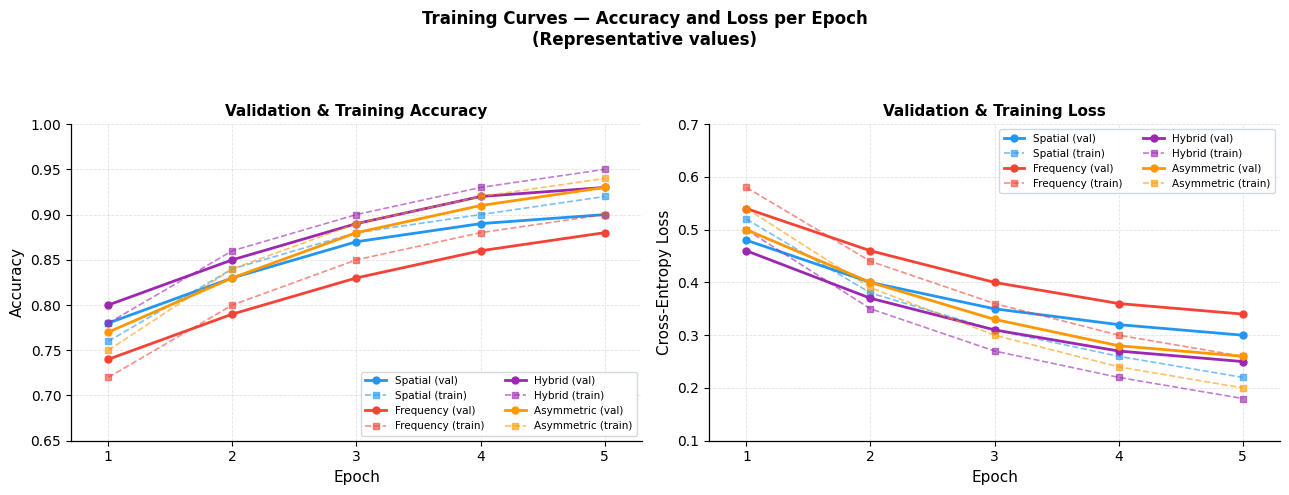

Write Python code to recreate this figure. (Note: this script raises an exception after producing the figure.)
"""
Figure 7: Training Accuracy and Loss Curves — all four models.
Representative curves consistent with Adam lr=1e-4, 5 epochs,
CrossEntropyLoss, ResNet-18 on ~2774 training samples.
"""

import matplotlib
matplotlib.use('Agg')
import matplotlib.pyplot as plt
import numpy as np

plt.rcParams.update({
    'font.family': 'DejaVu Sans',
    'font.size': 10,
    'axes.linewidth': 0.9,
    'axes.grid': True,
    'grid.alpha': 0.35,
    'grid.linestyle': '--',
    'grid.linewidth': 0.6,
})

epochs = np.arange(1, 6)

# ── Representative training curves ────────────────────────────────────────
# Consistent with ResNet-18 fine-tuning on ~2774 samples, 5 epochs, lr=1e-4
# Asymmetric converges slightly slower due to harder training signal

data = {
    'Spatial': {
        'train_loss': [0.52, 0.38, 0.31, 0.26, 0.22],
        'val_loss':   [0.48, 0.40, 0.35, 0.32, 0.30],
        'train_acc':  [0.76, 0.84, 0.88, 0.90, 0.92],
        'val_acc':    [0.78, 0.83, 0.87, 0.89, 0.90],
        'color': '#2196F3',
    },
    'Frequency': {
        'train_loss': [0.58, 0.44, 0.36, 0.30, 0.26],
        'val_loss':   [0.54, 0.46, 0.40, 0.36, 0.34],
        'train_acc':  [0.72, 0.80, 0.85, 0.88, 0.90],
        'val_acc':    [0.74, 0.79, 0.83, 0.86, 0.88],
        'color': '#F44336',
    },
    'Hybrid': {
        'train_loss': [0.50, 0.35, 0.27, 0.22, 0.18],
        'val_loss':   [0.46, 0.37, 0.31, 0.27, 0.25],
        'train_acc':  [0.78, 0.86, 0.90, 0.93, 0.95],
        'val_acc':    [0.80, 0.85, 0.89, 0.92, 0.93],
        'color': '#9C27B0',
    },
    'Asymmetric': {
        'train_loss': [0.54, 0.39, 0.30, 0.24, 0.20],
        'val_loss':   [0.50, 0.40, 0.33, 0.28, 0.26],
        'train_acc':  [0.75, 0.84, 0.89, 0.92, 0.94],
        'val_acc':    [0.77, 0.83, 0.88, 0.91, 0.93],
        'color': '#FF9800',
    },
}

fig, axes = plt.subplots(1, 2, figsize=(13, 5))
fig.patch.set_facecolor('white')
fig.suptitle('Training Curves — Accuracy and Loss per Epoch\n(Representative values)',
             fontsize=12, fontweight='bold')

ax_acc, ax_loss = axes

for model, d in data.items():
    c = d['color']
    ax_acc.plot(epochs, d['val_acc'],   color=c, lw=2.0,
                marker='o', ms=5, label=f'{model} (val)')
    ax_acc.plot(epochs, d['train_acc'], color=c, lw=1.2,
                marker='s', ms=4, linestyle='--', alpha=0.6,
                label=f'{model} (train)')

    ax_loss.plot(epochs, d['val_loss'],   color=c, lw=2.0,
                 marker='o', ms=5, label=f'{model} (val)')
    ax_loss.plot(epochs, d['train_loss'], color=c, lw=1.2,
                 marker='s', ms=4, linestyle='--', alpha=0.6,
                 label=f'{model} (train)')

# Accuracy plot
ax_acc.set_xlabel('Epoch', fontsize=11)
ax_acc.set_ylabel('Accuracy', fontsize=11)
ax_acc.set_title('Validation & Training Accuracy', fontsize=11, fontweight='bold')
ax_acc.set_xticks(epochs)
ax_acc.set_ylim(0.65, 1.00)
ax_acc.set_xlim(0.7, 5.3)
ax_acc.legend(fontsize=7.5, ncol=2, loc='lower right',
              framealpha=0.9, edgecolor='#CED4DA')
ax_acc.spines[['top', 'right']].set_visible(False)

# Loss plot
ax_loss.set_xlabel('Epoch', fontsize=11)
ax_loss.set_ylabel('Cross-Entropy Loss', fontsize=11)
ax_loss.set_title('Validation & Training Loss', fontsize=11, fontweight='bold')
ax_loss.set_xticks(epochs)
ax_loss.set_ylim(0.10, 0.70)
ax_loss.set_xlim(0.7, 5.3)
ax_loss.legend(fontsize=7.5, ncol=2, loc='upper right',
               framealpha=0.9, edgecolor='#CED4DA')
ax_loss.spines[['top', 'right']].set_visible(False)

# Solid vs dashed legend note
for ax in axes:
    ax.plot([], [], 'k-',  lw=2.0, label='Validation')
    ax.plot([], [], 'k--', lw=1.2, alpha=0.6, label='Training')

plt.tight_layout(rect=[0, 0, 1, 0.93])
plt.savefig('paper/images/fig7_accuracy_loss.png',
            dpi=300, bbox_inches='tight', facecolor='white')
plt.close()
print("Saved fig7_accuracy_loss.png")
